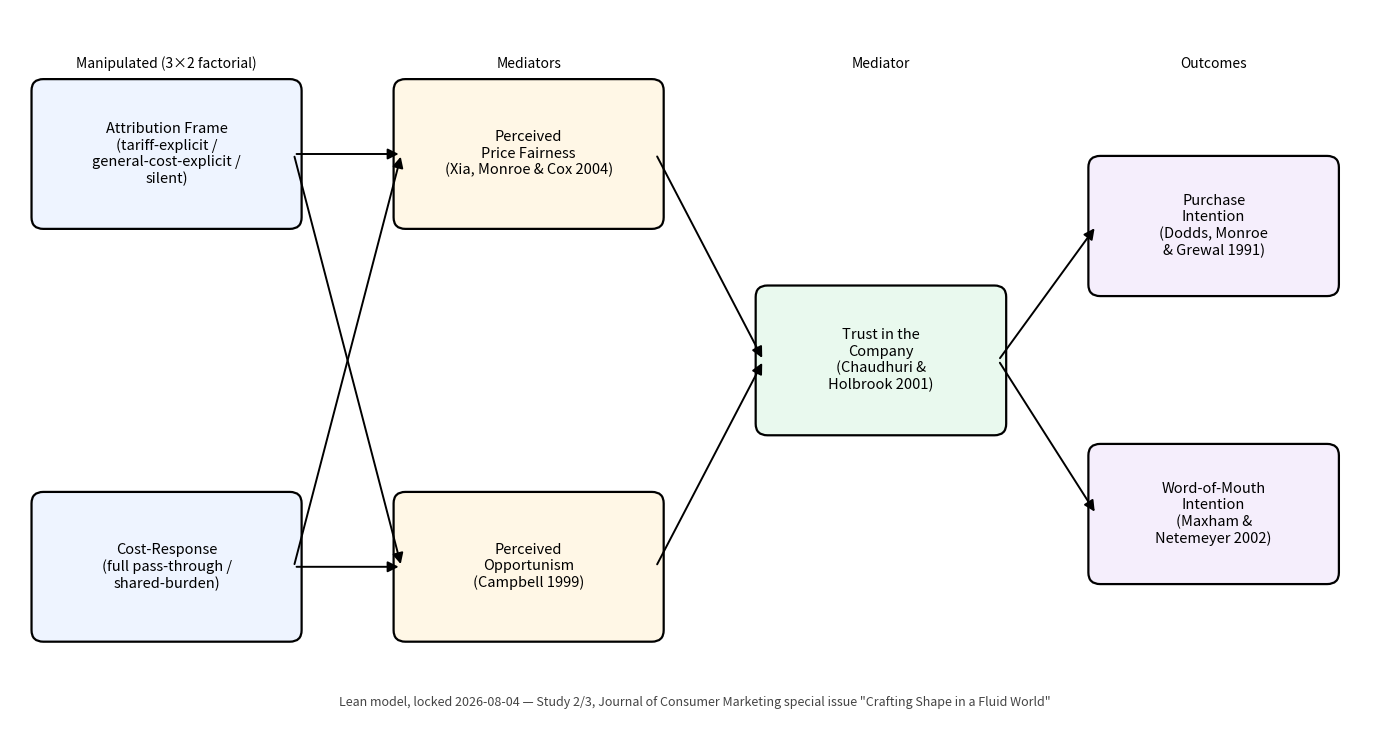

Python code for this plot:
import matplotlib
matplotlib.use("Agg")
import matplotlib.pyplot as plt
from matplotlib.patches import FancyBboxPatch, FancyArrowPatch

fig, ax = plt.subplots(figsize=(14, 7.5))
ax.set_xlim(0, 14)
ax.set_ylim(0, 7.5)
ax.axis("off")


def box(x, y, w, h, text, fc="white"):
    b = FancyBboxPatch(
        (x, y), w, h,
        boxstyle="round,pad=0.08,rounding_size=0.12",
        linewidth=1.6, edgecolor="black", facecolor=fc,
    )
    ax.add_patch(b)
    ax.text(x + w / 2, y + h / 2, text, ha="center", va="center",
             fontsize=10.5, wrap=True)
    return (x, y, w, h)


def center_right(bx):
    x, y, w, h = bx
    return (x + w, y + h / 2)


def center_left(bx):
    x, y, w, h = bx
    return (x, y + h / 2)


def center_top(bx):
    x, y, w, h = bx
    return (x + w / 2, y + h)


def center_bottom(bx):
    x, y, w, h = bx
    return (x + w / 2, y)


def arrow(p1, p2):
    a = FancyArrowPatch(p1, p2, arrowstyle="-|>", mutation_scale=16,
                         linewidth=1.4, color="black")
    ax.add_patch(a)


# Column 1: manipulated factors
attr = box(0.3, 5.3, 2.6, 1.4, "Attribution Frame\n(tariff-explicit /\ngeneral-cost-explicit /\nsilent)", fc="#eef4ff")
cost = box(0.3, 1.0, 2.6, 1.4, "Cost-Response\n(full pass-through /\nshared-burden)", fc="#eef4ff")

# Column 2: mediators
fair = box(4.0, 5.3, 2.6, 1.4, "Perceived\nPrice Fairness\n(Xia, Monroe & Cox 2004)", fc="#fff7e6")
oppo = box(4.0, 1.0, 2.6, 1.4, "Perceived\nOpportunism\n(Campbell 1999)", fc="#fff7e6")

# Column 3: trust
trust = box(7.7, 3.15, 2.4, 1.4, "Trust in the\nCompany\n(Chaudhuri &\nHolbrook 2001)", fc="#e9f9ee")

# Column 4: outcomes
pur = box(11.1, 4.6, 2.4, 1.3, "Purchase\nIntention\n(Dodds, Monroe\n& Grewal 1991)", fc="#f5eefc")
wom = box(11.1, 1.6, 2.4, 1.3, "Word-of-Mouth\nIntention\n(Maxham &\nNetemeyer 2002)", fc="#f5eefc")

# Arrows: factors -> mediators (full cross, matching the lean model)
for f in (attr, cost):
    for m in (fair, oppo):
        arrow(center_right(f), center_left(m))

# Mediators -> trust
for m in (fair, oppo):
    arrow(center_right(m), center_left(trust))

# Trust -> outcomes
arrow(center_right(trust), center_left(pur))
arrow(center_right(trust), center_left(wom))

# Section labels
ax.text(1.6, 6.9, "Manipulated (3×2 factorial)", fontsize=10, ha="center", style="italic")
ax.text(5.3, 6.9, "Mediators", fontsize=10, ha="center", style="italic")
ax.text(8.9, 6.9, "Mediator", fontsize=10, ha="center", style="italic")
ax.text(12.3, 6.9, "Outcomes", fontsize=10, ha="center", style="italic")

ax.text(7, 0.25,
        "Lean model, locked 2026-08-04 — Study 2/3, Journal of Consumer Marketing special issue \"Crafting Shape in a Fluid World\"",
        fontsize=9, ha="center", color="#444444")

plt.tight_layout()
plt.savefig("Tariff_Model_Lean_2026-08-04.png", dpi=200, bbox_inches="tight")
print("Saved diagram.")
